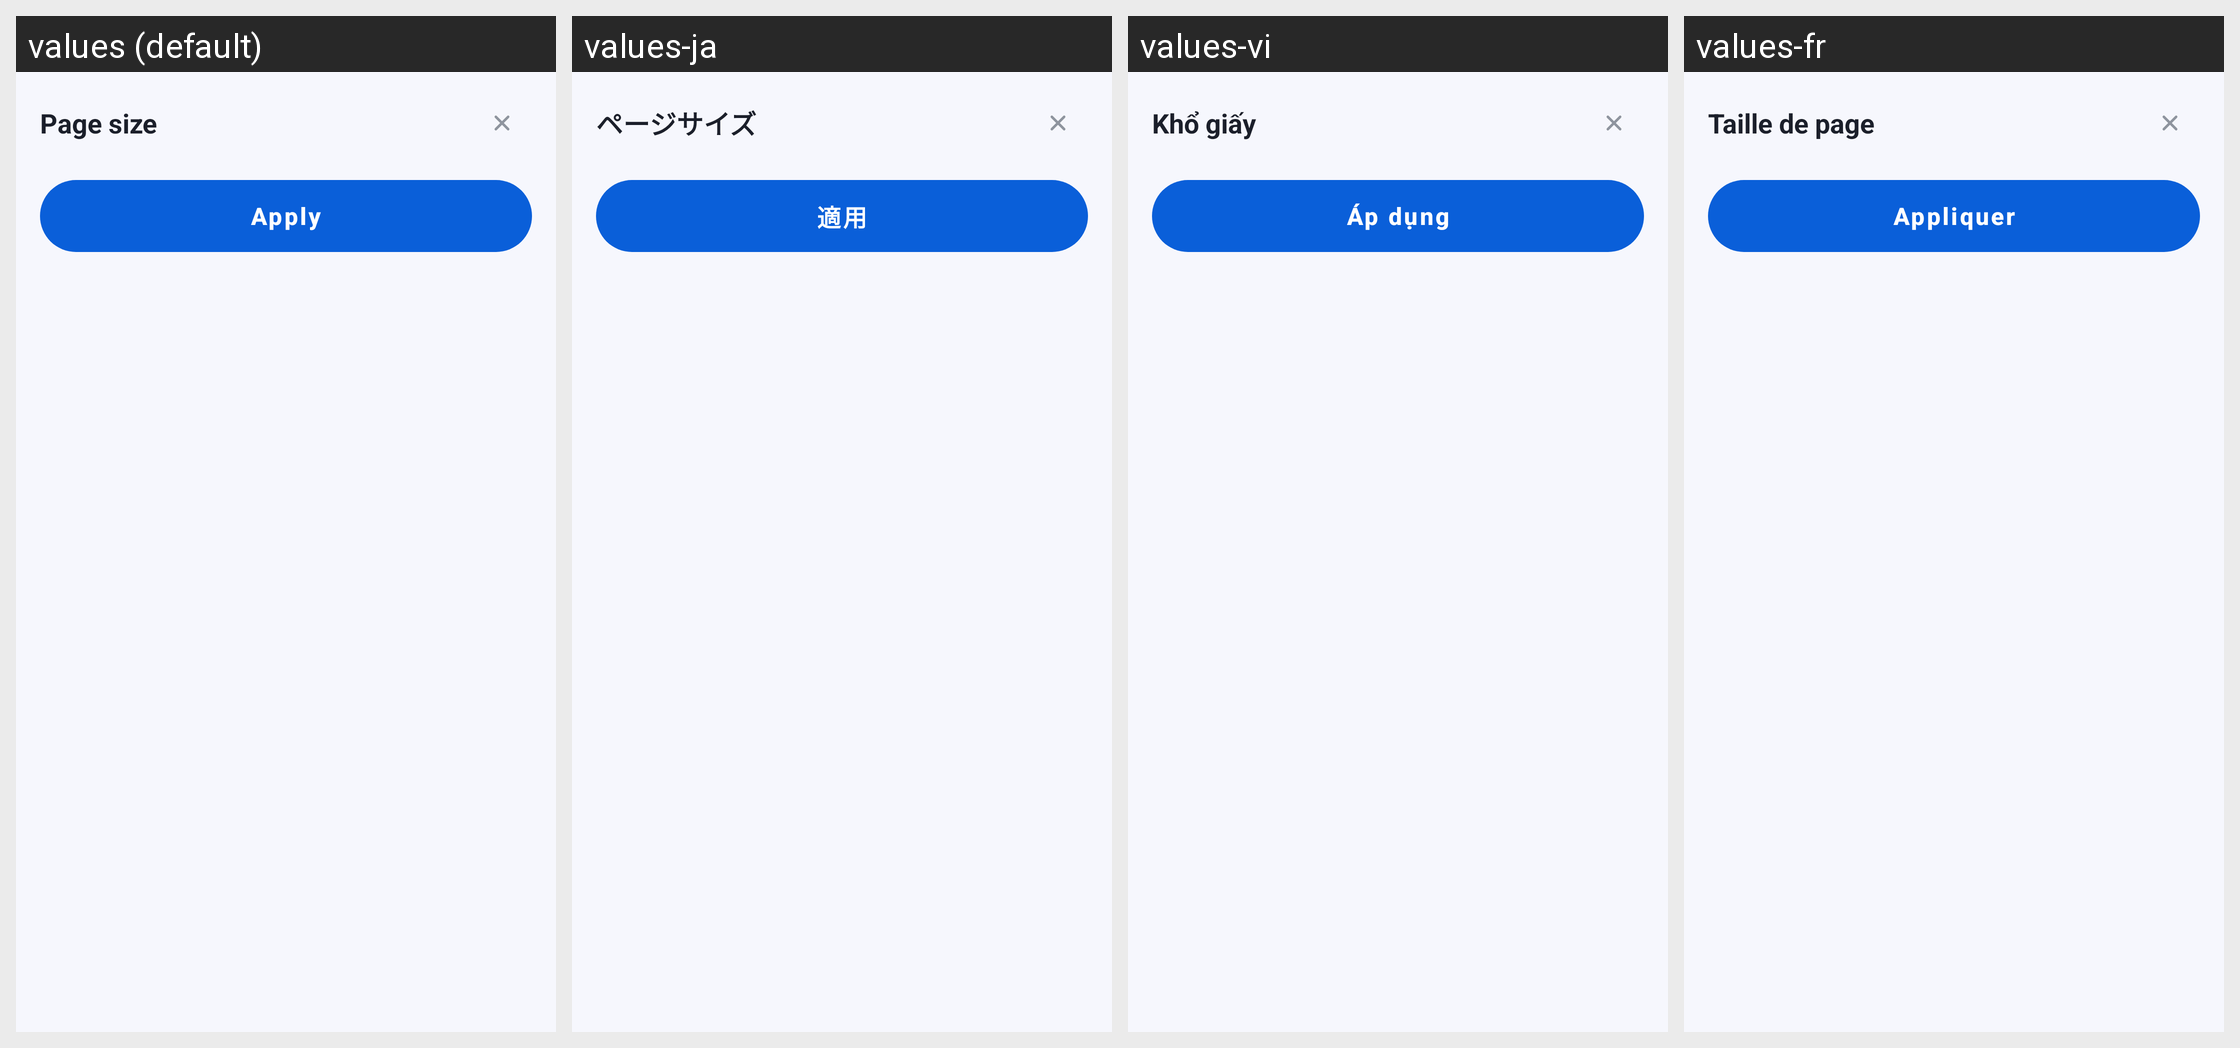

Translations of the strings shown on this Android screen, per locale in the grid:
Android screen res/layout/sheet_page_size.xml rendered under 4 locales, left to right: values (default), values-ja, values-vi, values-fr. Device: Nexus 5 (rendered at 1080×1920; each locale shown at half size, 540×960, under a caption strip naming it); theme Theme.DocReader.
Other locales in the repository, not shown: values-ar, values-de, values-es, values-fa, values-in, values-it, values-ko, values-ms, values-pl, values-pt, values-ru, values-th, values-tl, values-tr, values-uk, values-ur, values-uz, values-zh-rCN, values-zh-rTW.
Strings drawn on this screen, with the default value and each locale's value (text and hints the layout hard-codes, and strings that could not be matched under every locale, appear in the picture but are not listed):

page_size
  values: Page size
  values-ja: ページサイズ
  values-vi: Khổ giấy
  values-fr: Taille de page

apply
  values: Apply
  values-ja: 適用
  values-vi: Áp dụng
  values-fr: Appliquer
